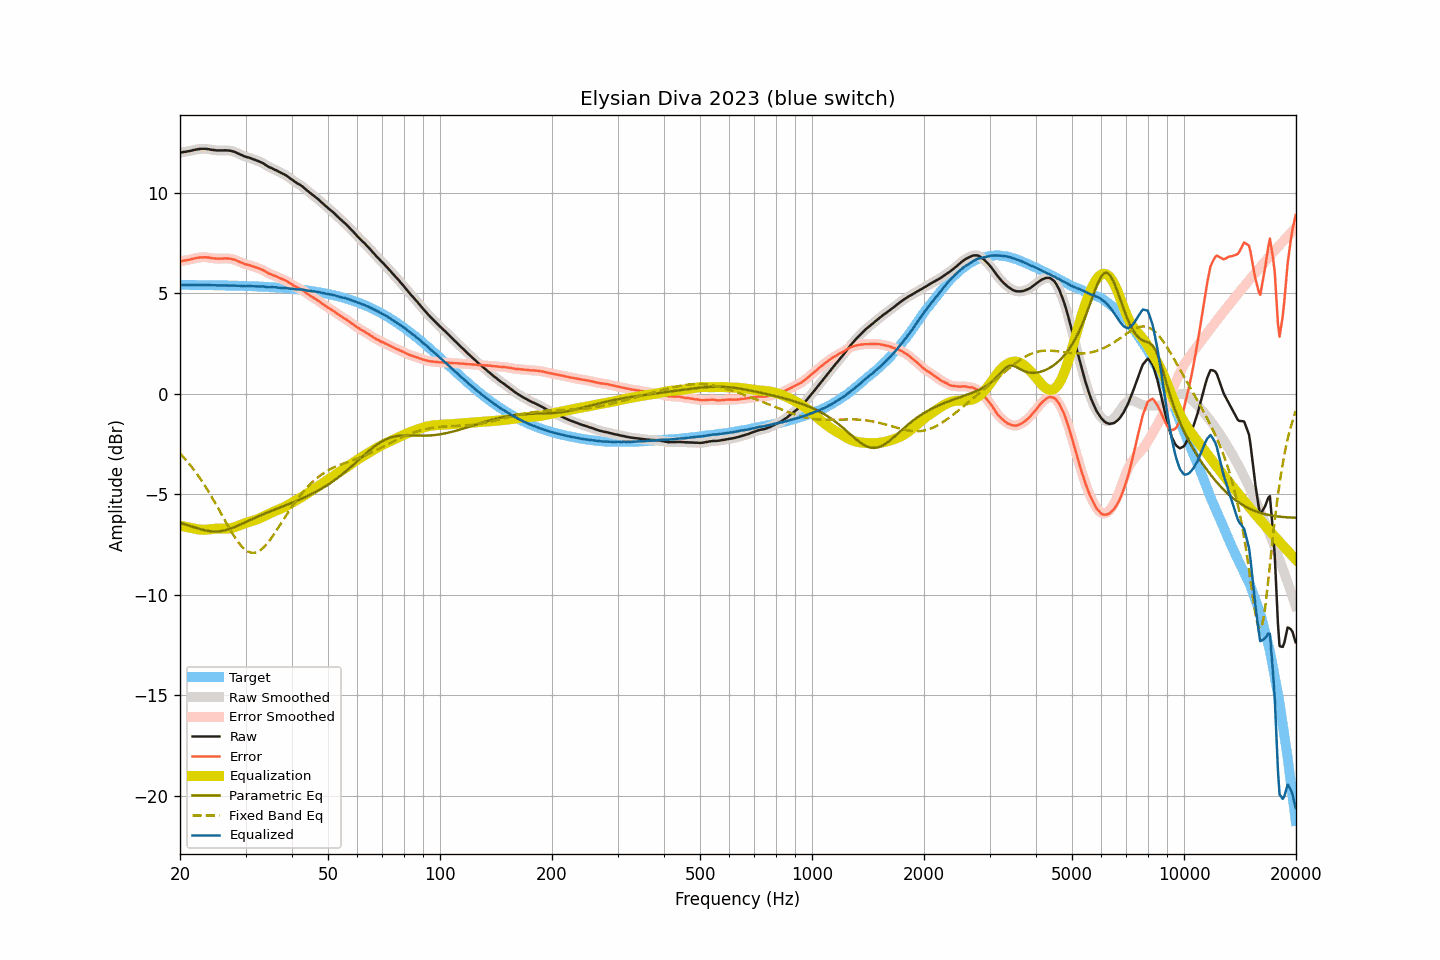

The file beside this chart, header and first rows:
frequency, raw, smoothed, error, error_smoothed, equalization, parametric_eq, fixed_band_eq, equalized_raw, equalized_smoothed, target
20.00, 11.98, 11.98, 6.58, 6.58, -6.57, -6.44, -2.98, 5.41, 5.41, 5.41
20.20, 11.99, 12.00, 6.59, 6.59, -6.59, -6.46, -3.06, 5.41, 5.41, 5.41
20.40, 12.01, 12.01, 6.61, 6.61, -6.61, -6.48, -3.15, 5.41, 5.41, 5.41
20.61, 12.02, 12.02, 6.62, 6.62, -6.62, -6.51, -3.24, 5.40, 5.40, 5.40
20.81, 12.03, 12.04, 6.63, 6.63, -6.64, -6.53, -3.33, 5.40, 5.40, 5.40
21.02, 12.05, 12.05, 6.65, 6.65, -6.65, -6.56, -3.43, 5.40, 5.40, 5.40
21.23, 12.06, 12.07, 6.66, 6.66, -6.67, -6.58, -3.52, 5.39, 5.40, 5.40
21.44, 12.08, 12.09, 6.68, 6.68, -6.69, -6.61, -3.62, 5.40, 5.40, 5.40
21.66, 12.10, 12.10, 6.70, 6.70, -6.70, -6.63, -3.72, 5.40, 5.40, 5.40
21.87, 12.12, 12.12, 6.72, 6.72, -6.72, -6.66, -3.83, 5.40, 5.40, 5.40
22.09, 12.13, 12.14, 6.74, 6.74, -6.74, -6.68, -3.94, 5.40, 5.40, 5.40
22.31, 12.15, 12.15, 6.76, 6.75, -6.75, -6.71, -4.05, 5.40, 5.40, 5.40
22.54, 12.16, 12.16, 6.77, 6.77, -6.76, -6.73, -4.16, 5.40, 5.40, 5.40
22.76, 12.17, 12.17, 6.78, 6.78, -6.77, -6.75, -4.28, 5.40, 5.40, 5.40
22.99, 12.17, 12.18, 6.78, 6.78, -6.78, -6.77, -4.40, 5.40, 5.40, 5.40
23.22, 12.17, 12.18, 6.78, 6.78, -6.78, -6.79, -4.53, 5.40, 5.40, 5.39
23.45, 12.17, 12.17, 6.78, 6.78, -6.77, -6.81, -4.65, 5.40, 5.40, 5.39
23.69, 12.16, 12.16, 6.77, 6.77, -6.77, -6.83, -4.78, 5.40, 5.40, 5.39
23.92, 12.15, 12.15, 6.76, 6.76, -6.76, -6.84, -4.91, 5.40, 5.39, 5.39
24.16, 12.13, 12.14, 6.74, 6.75, -6.75, -6.85, -5.04, 5.39, 5.39, 5.39
24.40, 12.12, 12.12, 6.74, 6.74, -6.74, -6.86, -5.18, 5.39, 5.39, 5.39
24.65, 12.11, 12.11, 6.73, 6.72, -6.73, -6.86, -5.32, 5.39, 5.38, 5.39
24.89, 12.10, 12.10, 6.72, 6.72, -6.72, -6.86, -5.46, 5.38, 5.38, 5.39
25.14, 12.09, 12.10, 6.71, 6.71, -6.72, -6.86, -5.60, 5.38, 5.38, 5.39
25.39, 12.09, 12.09, 6.71, 6.71, -6.71, -6.86, -5.74, 5.38, 5.38, 5.38
25.65, 12.09, 12.09, 6.71, 6.71, -6.71, -6.85, -5.89, 5.38, 5.38, 5.38
25.91, 12.09, 12.10, 6.71, 6.71, -6.72, -6.84, -6.03, 5.38, 5.38, 5.38
26.16, 12.09, 12.10, 6.72, 6.72, -6.72, -6.82, -6.18, 5.38, 5.38, 5.38
26.43, 12.10, 12.10, 6.73, 6.72, -6.72, -6.80, -6.32, 5.38, 5.38, 5.38
26.69, 12.09, 12.10, 6.72, 6.72, -6.72, -6.78, -6.46, 5.38, 5.38, 5.38
26.96, 12.09, 12.09, 6.72, 6.72, -6.71, -6.76, -6.61, 5.38, 5.38, 5.37
27.23, 12.08, 12.08, 6.71, 6.71, -6.71, -6.73, -6.74, 5.38, 5.38, 5.37
27.50, 12.06, 12.07, 6.69, 6.70, -6.69, -6.70, -6.88, 5.37, 5.38, 5.37
27.77, 12.04, 12.05, 6.68, 6.68, -6.67, -6.67, -7.01, 5.37, 5.37, 5.37
28.05, 12.02, 12.02, 6.66, 6.65, -6.65, -6.64, -7.14, 5.38, 5.37, 5.37
28.33, 11.98, 11.99, 6.62, 6.62, -6.62, -6.61, -7.25, 5.37, 5.37, 5.36
28.62, 11.95, 11.95, 6.58, 6.59, -6.59, -6.57, -7.37, 5.36, 5.36, 5.36
28.90, 11.91, 11.91, 6.55, 6.55, -6.55, -6.54, -7.47, 5.36, 5.36, 5.36
29.19, 11.87, 11.88, 6.52, 6.52, -6.52, -6.50, -7.57, 5.35, 5.35, 5.36
29.48, 11.84, 11.84, 6.49, 6.49, -6.49, -6.46, -7.65, 5.35, 5.35, 5.36
29.78, 11.80, 11.81, 6.45, 6.45, -6.46, -6.43, -7.73, 5.34, 5.35, 5.35
30.08, 11.77, 11.78, 6.42, 6.43, -6.43, -6.39, -7.79, 5.34, 5.35, 5.35
30.38, 11.75, 11.75, 6.41, 6.41, -6.41, -6.35, -7.85, 5.35, 5.35, 5.35
30.68, 11.73, 11.73, 6.39, 6.39, -6.38, -6.31, -7.88, 5.35, 5.35, 5.34
30.99, 11.70, 11.71, 6.36, 6.36, -6.36, -6.28, -7.91, 5.35, 5.35, 5.34
31.30, 11.67, 11.68, 6.34, 6.34, -6.33, -6.24, -7.92, 5.34, 5.34, 5.34
31.61, 11.64, 11.64, 6.31, 6.31, -6.31, -6.21, -7.92, 5.33, 5.33, 5.34
31.93, 11.61, 11.62, 6.28, 6.28, -6.29, -6.17, -7.91, 5.33, 5.33, 5.33
32.24, 11.58, 11.58, 6.26, 6.26, -6.26, -6.13, -7.88, 5.33, 5.33, 5.33
32.57, 11.55, 11.55, 6.23, 6.23, -6.23, -6.10, -7.84, 5.33, 5.33, 5.33
32.89, 11.51, 11.52, 6.19, 6.20, -6.19, -6.06, -7.79, 5.32, 5.33, 5.32
33.22, 11.48, 11.48, 6.17, 6.16, -6.15, -6.03, -7.73, 5.33, 5.33, 5.32
33.55, 11.44, 11.44, 6.13, 6.12, -6.12, -6.00, -7.66, 5.33, 5.32, 5.31
33.89, 11.38, 11.39, 6.07, 6.08, -6.08, -5.96, -7.57, 5.31, 5.31, 5.31
34.23, 11.33, 11.33, 6.03, 6.03, -6.04, -5.93, -7.48, 5.30, 5.30, 5.31
34.57, 11.28, 11.29, 5.98, 5.99, -6.00, -5.90, -7.38, 5.29, 5.29, 5.30
34.92, 11.24, 11.25, 5.95, 5.95, -5.96, -5.87, -7.28, 5.29, 5.29, 5.30
35.27, 11.21, 11.21, 5.92, 5.92, -5.92, -5.83, -7.17, 5.29, 5.29, 5.29
35.62, 11.17, 11.18, 5.89, 5.89, -5.88, -5.80, -7.05, 5.29, 5.29, 5.29
35.97, 11.13, 11.14, 5.85, 5.86, -5.85, -5.77, -6.93, 5.28, 5.29, 5.28
... 635 more rows
